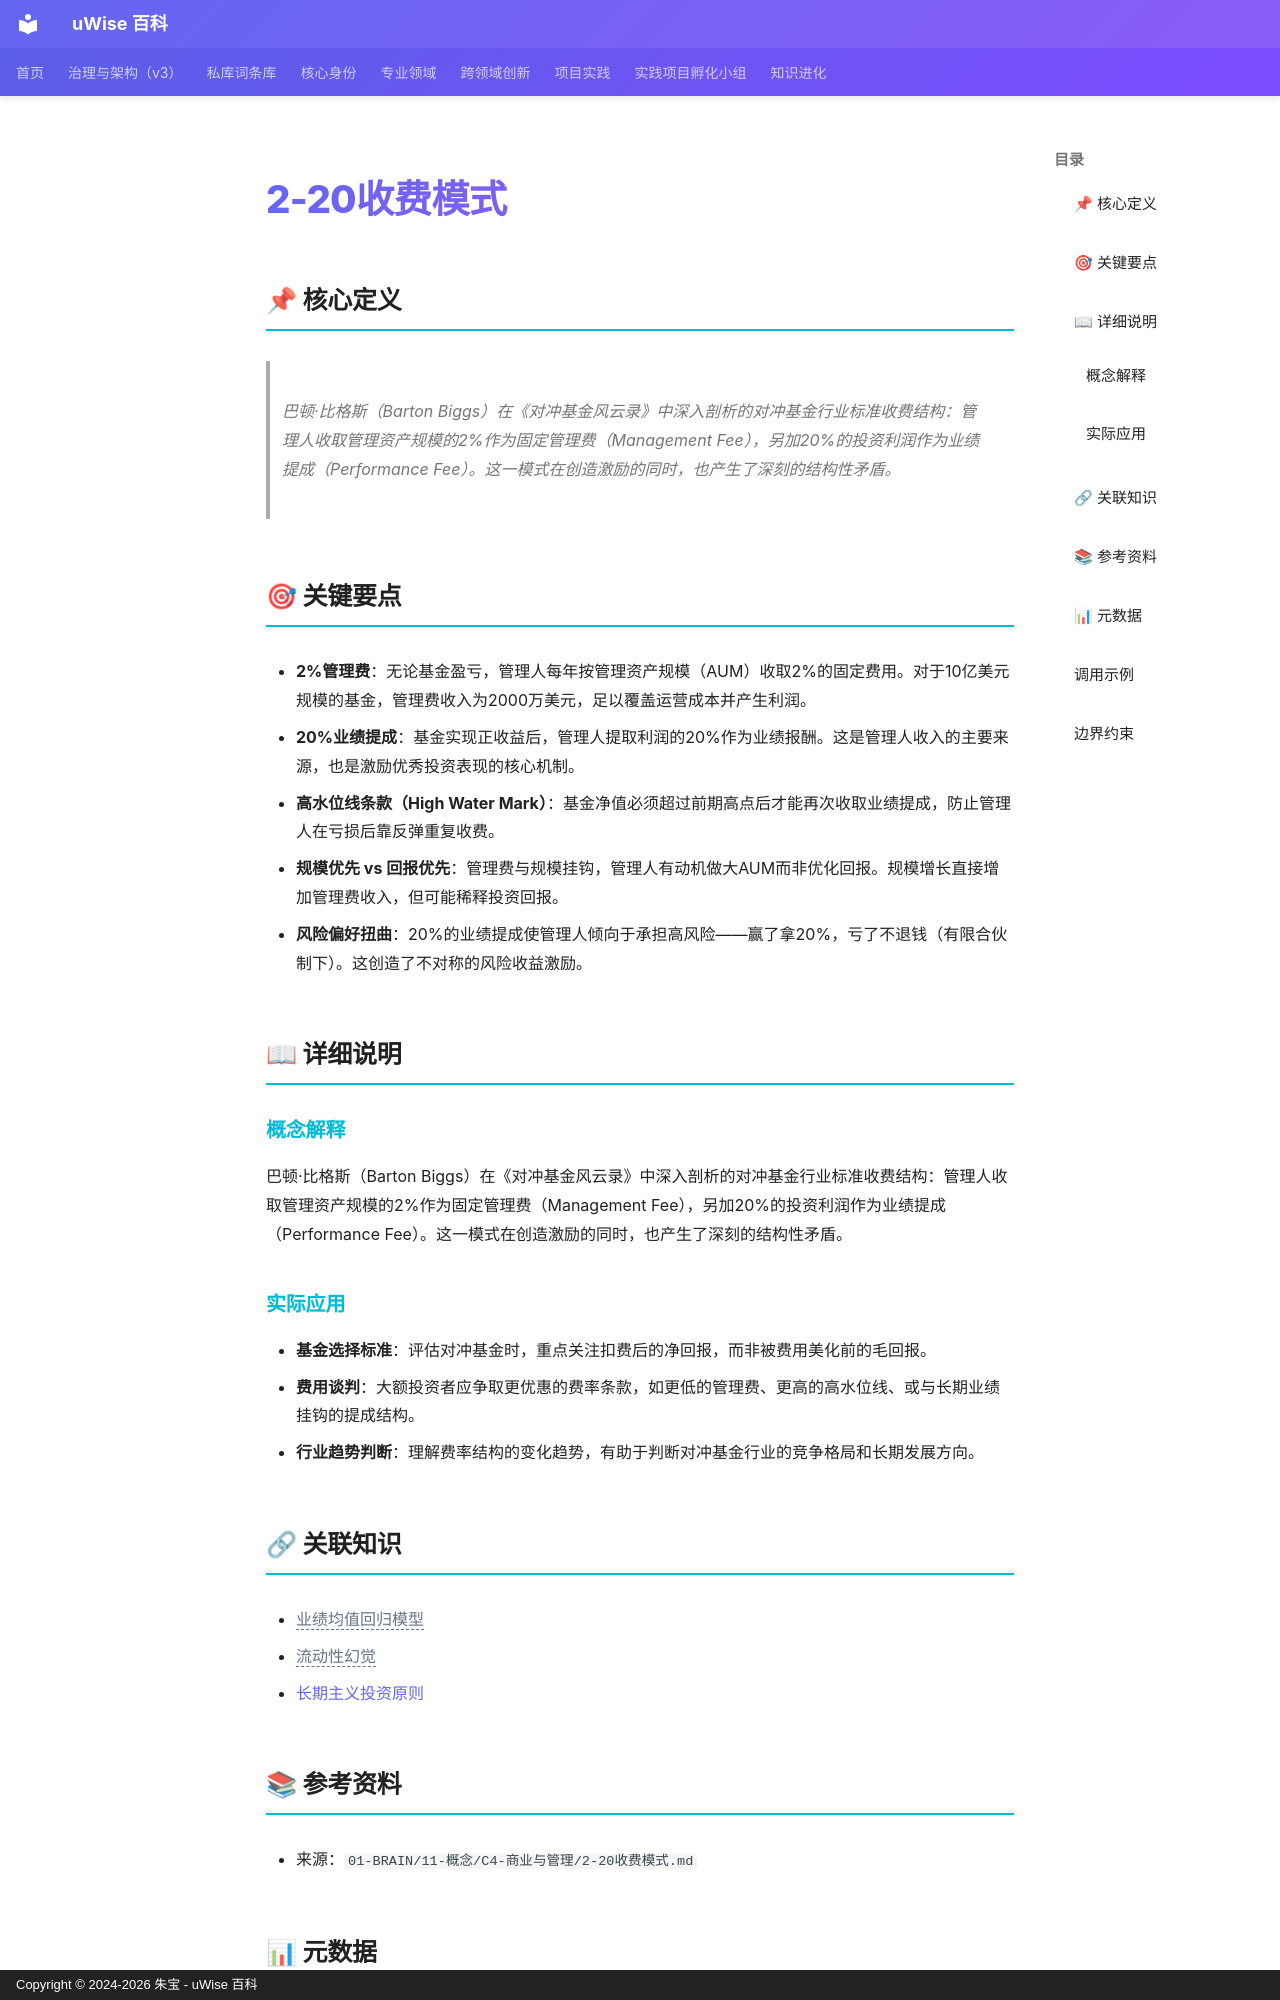

repository: zhubao315/uWise · page: vault-encyclopedia/2-20-md-9e1bd16a/index.html · generator: mkdocs · copyright: Copyright © 2024-2026 朱宝 - uWise 百科

---
title: "2-20收费模式"
description: "巴顿·比格斯（Barton Biggs）在《对冲基金风云录》中深入剖析的对冲基金行业标准收费结构：管理人收取管理资产规模的2%作为固定管理费（Management Fee），另加20%的投资利润作为业绩提成（Performance Fee）。这一模式在创造激励的同时，也产生了深刻的结构性矛盾。"
---

# 2-20收费模式

## 📌 核心定义

> 巴顿·比格斯（Barton Biggs）在《对冲基金风云录》中深入剖析的对冲基金行业标准收费结构：管理人收取管理资产规模的2%作为固定管理费（Management Fee），另加20%的投资利润作为业绩提成（Performance Fee）。这一模式在创造激励的同时，也产生了深刻的结构性矛盾。

## 🎯 关键要点

- **2%管理费**：无论基金盈亏，管理人每年按管理资产规模（AUM）收取2%的固定费用。对于10亿美元规模的基金，管理费收入为2000万美元，足以覆盖运营成本并产生利润。
- **20%业绩提成**：基金实现正收益后，管理人提取利润的20%作为业绩报酬。这是管理人收入的主要来源，也是激励优秀投资表现的核心机制。
- **高水位线条款（High Water Mark）**：基金净值必须超过前期高点后才能再次收取业绩提成，防止管理人在亏损后靠反弹重复收费。
- **规模优先 vs 回报优先**：管理费与规模挂钩，管理人有动机做大AUM而非优化回报。规模增长直接增加管理费收入，但可能稀释投资回报。
- **风险偏好扭曲**：20%的业绩提成使管理人倾向于承担高风险——赢了拿20%，亏了不退钱（有限合伙制下）。这创造了不对称的风险收益激励。

## 📖 详细说明

### 概念解释
巴顿·比格斯（Barton Biggs）在《对冲基金风云录》中深入剖析的对冲基金行业标准收费结构：管理人收取管理资产规模的2%作为固定管理费（Management Fee），另加20%的投资利润作为业绩提成（Performance Fee）。这一模式在创造激励的同时，也产生了深刻的结构性矛盾。


### 实际应用

- **基金选择标准**：评估对冲基金时，重点关注扣费后的净回报，而非被费用美化前的毛回报。
- **费用谈判**：大额投资者应争取更优惠的费率条款，如更低的管理费、更高的高水位线、或与长期业绩挂钩的提成结构。
- **行业趋势判断**：理解费率结构的变化趋势，有助于判断对冲基金行业的竞争格局和长期发展方向。

## 🔗 关联知识

- <span class="uw-unresolved" data-target="业绩均值回归模型" title="未解析的双链目标：业绩均值回归模型">业绩均值回归模型</span>
- <span class="uw-unresolved" data-target="流动性幻觉" title="未解析的双链目标：流动性幻觉">流动性幻觉</span>
- [长期主义投资原则](../md-b0ddd4fb/)

## 📚 参考资料

- 来源：`01-BRAIN/11-概念/C4-商业与管理/2-20收费模式.md`
